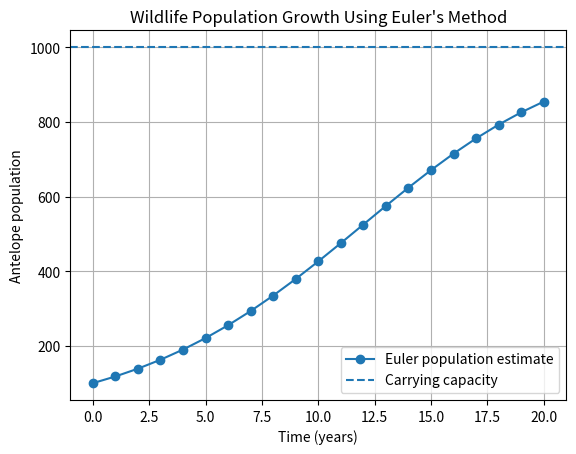

Write the Python code that produced this figure.
import numpy as np
import matplotlib.pyplot as plt

# Population growth parameters
initial_population = 100.0
growth_rate = 0.2
carrying_capacity = 1000.0

# Time settings
h = 1.0
end_time = 20.0

# Logistic population growth equation
def population_growth(N):
    return (
        growth_rate * N
        * (1 - N / carrying_capacity)
    )

# Generate time values
time = np.arange(0, end_time + h, h)

# Create an array to store population values
population = np.zeros_like(time)
population[0] = initial_population

# Apply Euler's method
for i in range(len(time) - 1):
    population[i + 1] = (
        population[i]
        + h * population_growth(population[i])
    )

# Display population predictions
print(
    f"Population after 10 years: "
    f"{population[10]:.2f} antelopes"
)

print(
    f"Population after 20 years: "
    f"{population[-1]:.2f} antelopes"
)

# Plot population growth
plt.plot(
    time,
    population,
    marker="o",
    label="Euler population estimate"
)

plt.axhline(
    carrying_capacity,
    linestyle="--",
    label="Carrying capacity"
)

plt.xlabel("Time (years)")
plt.ylabel("Antelope population")
plt.title("Wildlife Population Growth Using Euler's Method")

plt.legend()
plt.grid(True)
plt.show()
